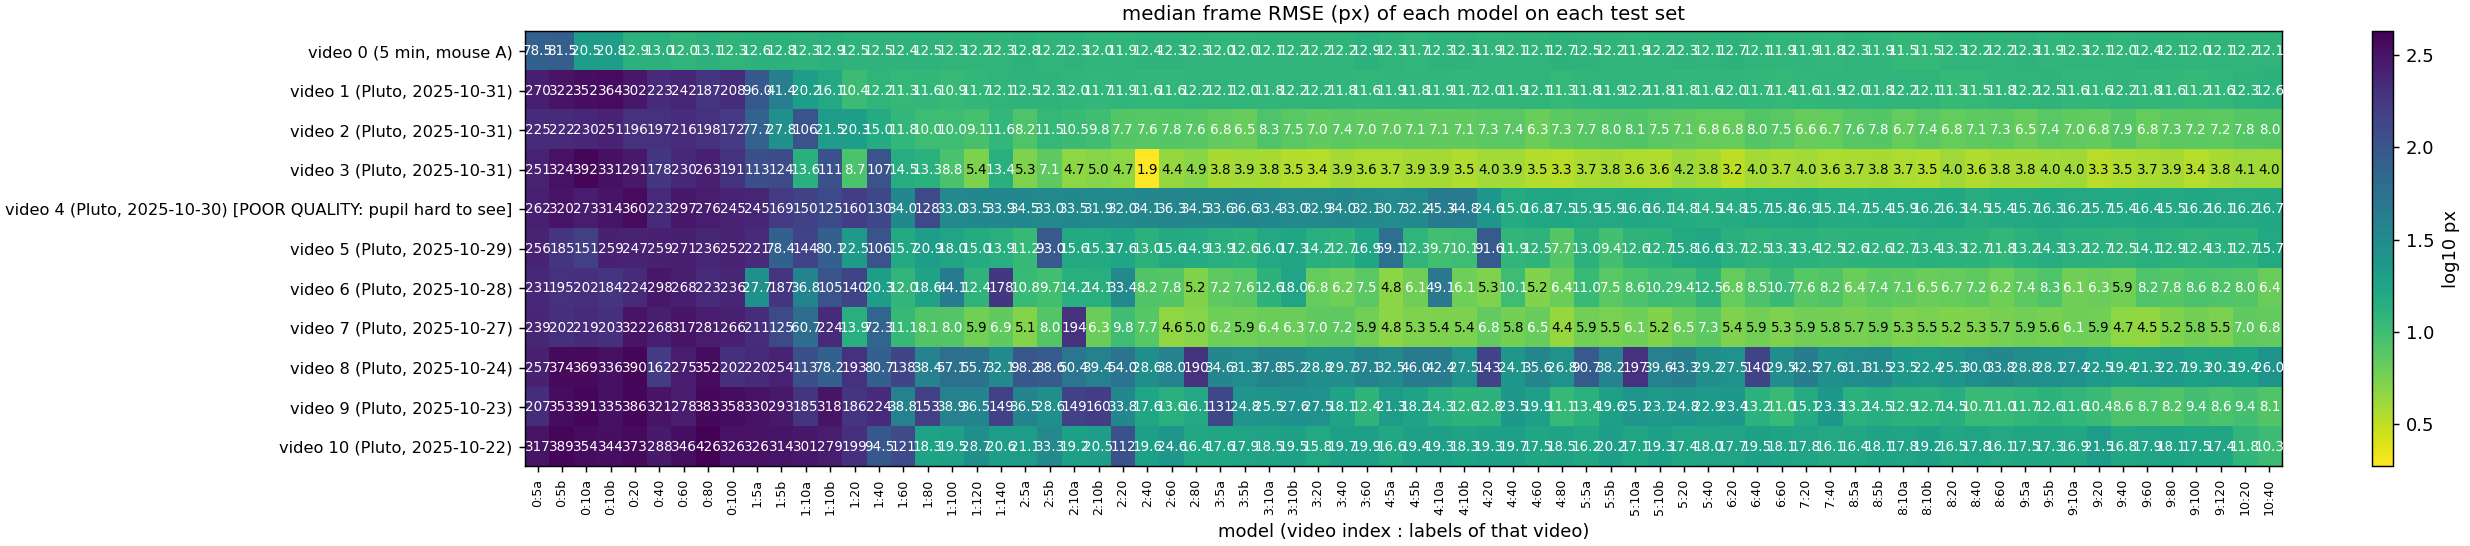

Values plotted in this chart, from the file beside it:
shuffle, test_unit, model_idx, model_unit, mouse, date, step, labels_this_video, total_labels, median_frame_rmse_px, p90_frame_rmse_px, frac_frames_rmse_gt_50px, frac_points_conf_ge_0.6, median_pupil_top_px, median_pupil_bottom_px, median_pupil_left_px, median_pupil_right_px, median_eyelid_top_px, median_eyelid_bottom_px, median_eye_nasal_corner_px, median_eye_temporal_corner_px, subset
111, 0_first5minvedio, 4.0, 0_first5minvedio, mouse A, 5-min recording, 1.0, 20.0, 20.0, 12.93, 23.94, 0.04, 0.689, 12.51, 4.85, 4.56, 5.1, 13.04, 5.04, 18.7, 12.57, 
111, 1_20251031_Pluto_spont_1, 4.0, 0_first5minvedio, mouse A, 5-min recording, 1.0, 20.0, 20.0, 301.5, 364.2, 1.0, 0.02, 330.4, 13.95, 324.8, 19.94, 334, 6.96, 24.29, 458.1, 
111, 2_20251031_Pluto_spont_3, 4.0, 0_first5minvedio, mouse A, 5-min recording, 1.0, 20.0, 20.0, 195.8, 267.6, 0.9, 0.33, 140.3, 26.66, 235.9, 14.65, 132.5, 2.2, 21.93, 33.65, 
111, 3_20251031_Pluto_spont_2, 4.0, 0_first5minvedio, mouse A, 5-min recording, 1.0, 20.0, 20.0, 290.9, 352.8, 1.0, 0.02, 43.95, 23.45, 325.9, 70.23, 38.98, 438.8, 33.06, 466.6, 
112, 0_first5minvedio, 5.0, 0_first5minvedio, mouse A, 5-min recording, 2.0, 40.0, 40.0, 13.0, 18.64, 0.02, 0.81, 12.28, 4.65, 7.91, 4.57, 12.48, 5.13, 16.44, 11.67, 
112, 1_20251031_Pluto_spont_1, 5.0, 0_first5minvedio, mouse A, 5-min recording, 2.0, 40.0, 40.0, 222.8, 262.9, 1.0, 0.147, 317.3, 3.98, 445.1, 8.71, 231.4, 8.41, 23.73, 61.93, 
112, 2_20251031_Pluto_spont_3, 5.0, 0_first5minvedio, mouse A, 5-min recording, 2.0, 40.0, 40.0, 197.2, 247.9, 1.0, 0.34, 313.4, 27.15, 324.9, 13.0, 277.6, 2.17, 22.19, 29.08, 
112, 3_20251031_Pluto_spont_2, 5.0, 0_first5minvedio, mouse A, 5-min recording, 2.0, 40.0, 40.0, 178.1, 260.7, 0.92, 0.058, 45.36, 12.58, 327.2, 9.02, 108, 7.12, 50.42, 28.0, 
113, 0_first5minvedio, 6.0, 0_first5minvedio, mouse A, 5-min recording, 3.0, 60.0, 60.0, 12.04, 17.01, 0.0, 0.892, 11.77, 4.49, 8.06, 4.44, 11.69, 5.23, 18.02, 10.4, 
113, 1_20251031_Pluto_spont_1, 6.0, 0_first5minvedio, mouse A, 5-min recording, 3.0, 60.0, 60.0, 242.4, 318.2, 1.0, 0.297, 344.7, 3.31, 444.9, 6.28, 347.2, 4.65, 14.43, 138.6, 
113, 2_20251031_Pluto_spont_3, 6.0, 0_first5minvedio, mouse A, 5-min recording, 3.0, 60.0, 60.0, 215.8, 311.7, 0.98, 0.38, 319, 26.3, 241.8, 12.75, 256.5, 1.92, 36.4, 25.19, 
113, 3_20251031_Pluto_spont_2, 6.0, 0_first5minvedio, mouse A, 5-min recording, 3.0, 60.0, 60.0, 230, 283.7, 1.0, 0.296, 196.1, 10.72, 312.6, 4.64, 297.7, 5.94, 29.35, 434.2, 
114, 0_first5minvedio, 7.0, 0_first5minvedio, mouse A, 5-min recording, 4.0, 80.0, 80.0, 13.07, 19.25, 0.02, 0.895, 12.6, 4.53, 8.82, 5.32, 11.45, 5.18, 16.48, 12.08, 
114, 1_20251031_Pluto_spont_1, 7.0, 0_first5minvedio, mouse A, 5-min recording, 4.0, 80.0, 80.0, 186.7, 290.8, 0.94, 0.152, 235.4, 4.13, 75.54, 4.14, 196.6, 7.75, 48.81, 21.22, 
114, 2_20251031_Pluto_spont_3, 7.0, 0_first5minvedio, mouse A, 5-min recording, 4.0, 80.0, 80.0, 198.2, 303.5, 0.92, 0.353, 257.9, 26.64, 246.5, 11.77, 250.5, 1.86, 49.8, 124.9, 
114, 3_20251031_Pluto_spont_2, 7.0, 0_first5minvedio, mouse A, 5-min recording, 4.0, 80.0, 80.0, 263.1, 353.9, 0.98, 0.121, 243, 19.98, 379.2, 4.58, 240.3, 7.94, 65.6, 475.4, 
115, 0_first5minvedio, 8.0, 0_first5minvedio, mouse A, 5-min recording, 5.0, 100.0, 100.0, 12.29, 17.8, 0.0, 0.932, 12.05, 4.16, 8.97, 4.58, 11.13, 5.3, 17.46, 10.74, 
115, 1_20251031_Pluto_spont_1, 8.0, 0_first5minvedio, mouse A, 5-min recording, 5.0, 100.0, 100.0, 208.2, 257.9, 0.98, 0.193, 334.3, 0.0, 69.87, 0.0, 333.4, 0.0, 33.51, 56.4, 
115, 2_20251031_Pluto_spont_3, 8.0, 0_first5minvedio, mouse A, 5-min recording, 5.0, 100.0, 100.0, 171.9, 284.6, 0.82, 0.471, 251.8, 27.76, 23.19, 12.34, 255.8, 1.42, 24.51, 31.52, 
115, 3_20251031_Pluto_spont_2, 8.0, 0_first5minvedio, mouse A, 5-min recording, 5.0, 100.0, 100.0, 190.9, 297.4, 0.98, 0.143, 335.8, 9.93, 223.8, 3.84, 337.2, 7.95, 38.38, 22.92, 
211, 0_first5minvedio, 13.0, 1_20251031_Pluto_spont_1, mouse B (Pluto), 2025-10-31, 1.0, 20.0, 120.0, 12.51, 19.25, 0.0, 0.93, 11.91, 4.48, 7.77, 5.0, 10.79, 5.17, 16.74, 11.46, 
211, 1_20251031_Pluto_spont_1, 13.0, 1_20251031_Pluto_spont_1, mouse B (Pluto), 2025-10-31, 1.0, 20.0, 120.0, 10.37, 21.58, 0.04, 0.593, 9.64, 5.44, 13.04, 4.15, 7.78, 5.56, 6.71, 9.48, 
211, 2_20251031_Pluto_spont_3, 13.0, 1_20251031_Pluto_spont_1, mouse B (Pluto), 2025-10-31, 1.0, 20.0, 120.0, 20.32, 138.7, 0.28, 0.448, 26.69, 3.56, 6.29, 4.19, 10.88, 2.05, 6.14, 9.33, 
211, 3_20251031_Pluto_spont_2, 13.0, 1_20251031_Pluto_spont_1, mouse B (Pluto), 2025-10-31, 1.0, 20.0, 120.0, 8.7, 139.4, 0.22, 0.437, 12.34, 5.63, 4.55, 2.25, 3.55, 3.63, 6.49, 9.14, 
212, 0_first5minvedio, 14.0, 1_20251031_Pluto_spont_1, mouse B (Pluto), 2025-10-31, 2.0, 40.0, 140.0, 12.46, 18.14, 0.0, 0.912, 11.43, 3.82, 8.39, 5.19, 12.21, 5.36, 16.23, 11.11, 
212, 1_20251031_Pluto_spont_1, 14.0, 1_20251031_Pluto_spont_1, mouse B (Pluto), 2025-10-31, 2.0, 40.0, 140.0, 12.17, 20.31, 0.0, 0.748, 9.74, 5.31, 12.32, 4.12, 7.54, 5.07, 14.26, 11.5, 
212, 2_20251031_Pluto_spont_3, 14.0, 1_20251031_Pluto_spont_1, mouse B (Pluto), 2025-10-31, 2.0, 40.0, 140.0, 14.96, 121.5, 0.38, 0.584, 24.69, 2.17, 6.68, 2.72, 10.48, 1.71, 6.76, 6.8, 
212, 3_20251031_Pluto_spont_2, 14.0, 1_20251031_Pluto_spont_1, mouse B (Pluto), 2025-10-31, 2.0, 40.0, 140.0, 107.2, 181.7, 0.62, 0.445, 288.4, 5.09, 12.36, 2.88, 3.32, 4.3, 3.13, 4.13, 
213, 0_first5minvedio, 15.0, 1_20251031_Pluto_spont_1, mouse B (Pluto), 2025-10-31, 3.0, 60.0, 160.0, 12.38, 18.99, 0.0, 0.95, 12.62, 4.75, 9.18, 5.92, 12.26, 5.15, 15.75, 10.84, 
213, 1_20251031_Pluto_spont_1, 15.0, 1_20251031_Pluto_spont_1, mouse B (Pluto), 2025-10-31, 3.0, 60.0, 160.0, 11.35, 19.66, 0.02, 0.745, 12.71, 4.96, 12.26, 3.73, 6.75, 4.24, 12.45, 11.06, 
213, 2_20251031_Pluto_spont_3, 15.0, 1_20251031_Pluto_spont_1, mouse B (Pluto), 2025-10-31, 3.0, 60.0, 160.0, 11.76, 109.5, 0.2, 0.67, 19.23, 2.34, 5.43, 3.27, 6.07, 1.23, 5.35, 5.72, 
213, 3_20251031_Pluto_spont_2, 15.0, 1_20251031_Pluto_spont_1, mouse B (Pluto), 2025-10-31, 3.0, 60.0, 160.0, 14.47, 177.3, 0.34, 0.53, 21.69, 4.65, 7.17, 1.79, 2.1, 4.3, 1.64, 4.48, 
214, 0_first5minvedio, 16.0, 1_20251031_Pluto_spont_1, mouse B (Pluto), 2025-10-31, 4.0, 80.0, 180.0, 12.5, 18.58, 0.0, 0.93, 11.74, 4.11, 8.24, 5.27, 11.27, 5.57, 16.32, 10.76, 
214, 1_20251031_Pluto_spont_1, 16.0, 1_20251031_Pluto_spont_1, mouse B (Pluto), 2025-10-31, 4.0, 80.0, 180.0, 11.59, 19.78, 0.0, 0.815, 10.89, 5.43, 12.6, 3.33, 7.48, 5.74, 12.11, 11.32, 
214, 2_20251031_Pluto_spont_3, 16.0, 1_20251031_Pluto_spont_1, mouse B (Pluto), 2025-10-31, 4.0, 80.0, 180.0, 9.98, 88.33, 0.2, 0.673, 17.83, 1.83, 4.87, 2.37, 4.72, 1.26, 3.87, 5.58, 
214, 3_20251031_Pluto_spont_2, 16.0, 1_20251031_Pluto_spont_1, mouse B (Pluto), 2025-10-31, 4.0, 80.0, 180.0, 13.29, 104.1, 0.14, 0.603, 28.42, 3.1, 3.27, 2.07, 4.0, 4.06, 2.05, 3.2, 
225, 0_first5minvedio, 17.0, 1_20251031_Pluto_spont_1, mouse B (Pluto), 2025-10-31, 5.0, 100.0, 200.0, 12.26, 18.71, 0.0, 0.957, 11.15, 4.2, 7.91, 5.33, 12.4, 5.75, 14.81, 10.18, 
225, 1_20251031_Pluto_spont_1, 17.0, 1_20251031_Pluto_spont_1, mouse B (Pluto), 2025-10-31, 5.0, 100.0, 200.0, 10.94, 19.28, 0.0, 0.89, 9.85, 5.14, 12.47, 3.24, 7.62, 5.39, 12.23, 10.63, 
225, 2_20251031_Pluto_spont_3, 17.0, 1_20251031_Pluto_spont_1, mouse B (Pluto), 2025-10-31, 5.0, 100.0, 200.0, 9.99, 46.27, 0.1, 0.748, 20.02, 0.0, 0.0, 0.0, 7.07, 0.0, 0.0, 4.66, 
225, 3_20251031_Pluto_spont_2, 17.0, 1_20251031_Pluto_spont_1, mouse B (Pluto), 2025-10-31, 5.0, 100.0, 200.0, 8.84, 18.63, 0.02, 0.656, 17.95, 3.7, 4.54, 1.93, 4.12, 4.07, 2.33, 3.37, 
216, 0_first5minvedio, 18.0, 1_20251031_Pluto_spont_1, mouse B (Pluto), 2025-10-31, 6.0, 120.0, 220.0, 12.22, 18.77, 0.0, 0.902, 12.44, 4.51, 7.77, 5.86, 12.84, 5.54, 17.43, 10.39, 
216, 1_20251031_Pluto_spont_1, 18.0, 1_20251031_Pluto_spont_1, mouse B (Pluto), 2025-10-31, 6.0, 120.0, 220.0, 11.7, 18.43, 0.0, 0.948, 10.72, 5.63, 12.05, 3.4, 7.39, 5.79, 11.32, 12.69, 
216, 2_20251031_Pluto_spont_3, 18.0, 1_20251031_Pluto_spont_1, mouse B (Pluto), 2025-10-31, 6.0, 120.0, 220.0, 9.07, 38.71, 0.06, 0.748, 16.2, 2.03, 3.29, 3.05, 6.93, 1.62, 2.96, 5.91, 
216, 3_20251031_Pluto_spont_2, 18.0, 1_20251031_Pluto_spont_1, mouse B (Pluto), 2025-10-31, 6.0, 120.0, 220.0, 5.42, 20.8, 0.0, 0.709, 6.47, 3.0, 5.22, 2.21, 3.16, 3.72, 2.01, 2.82, 
217, 0_first5minvedio, 19.0, 1_20251031_Pluto_spont_1, mouse B (Pluto), 2025-10-31, 7.0, 140.0, 240.0, 12.26, 18.38, 0.0, 0.93, 12.5, 4.36, 8.07, 4.42, 12.42, 5.4, 16.71, 12.16, 
217, 1_20251031_Pluto_spont_1, 19.0, 1_20251031_Pluto_spont_1, mouse B (Pluto), 2025-10-31, 7.0, 140.0, 240.0, 12.09, 18.66, 0.0, 0.887, 9.38, 5.98, 12.09, 3.48, 7.72, 7.97, 12.23, 11.75, 
217, 2_20251031_Pluto_spont_3, 19.0, 1_20251031_Pluto_spont_1, mouse B (Pluto), 2025-10-31, 7.0, 140.0, 240.0, 11.56, 37.09, 0.06, 0.793, 16.74, 1.71, 4.7, 3.27, 6.75, 1.11, 2.81, 4.31, 
217, 3_20251031_Pluto_spont_2, 19.0, 1_20251031_Pluto_spont_1, mouse B (Pluto), 2025-10-31, 7.0, 140.0, 240.0, 13.45, 17.42, 0.04, 0.716, 30.26, 3.1, 4.08, 2.0, 6.79, 2.95, 2.67, 4.43, 
321, 0_first5minvedio, 24.0, 2_20251031_Pluto_spont_3, mouse B (Pluto), 2025-10-31, 1.0, 20.0, 220.0, 11.89, 18.11, 0.0, 0.942, 10.82, 4.74, 8.23, 4.86, 12.18, 4.7, 16.12, 10.27, 
321, 1_20251031_Pluto_spont_1, 24.0, 2_20251031_Pluto_spont_3, mouse B (Pluto), 2025-10-31, 1.0, 20.0, 220.0, 11.89, 19.57, 0.02, 0.927, 8.05, 6.31, 13.27, 3.73, 7.9, 5.31, 12.68, 11.33, 
321, 2_20251031_Pluto_spont_3, 24.0, 2_20251031_Pluto_spont_3, mouse B (Pluto), 2025-10-31, 1.0, 20.0, 220.0, 7.73, 26.37, 0.08, 0.851, 18.26, 1.46, 3.72, 2.71, 5.58, 1.29, 3.16, 5.21, 
321, 3_20251031_Pluto_spont_2, 24.0, 2_20251031_Pluto_spont_3, mouse B (Pluto), 2025-10-31, 1.0, 20.0, 220.0, 4.67, 12.5, 0.0, 0.842, 4.6, 2.94, 3.49, 1.53, 1.52, 3.19, 1.35, 3.16, 
322, 0_first5minvedio, 25.0, 2_20251031_Pluto_spont_3, mouse B (Pluto), 2025-10-31, 2.0, 40.0, 240.0, 12.38, 17.69, 0.0, 0.977, 11.55, 4.73, 8.65, 4.82, 11.66, 5.65, 15.89, 11.21, 
322, 1_20251031_Pluto_spont_1, 25.0, 2_20251031_Pluto_spont_3, mouse B (Pluto), 2025-10-31, 2.0, 40.0, 240.0, 11.57, 19.97, 0.02, 0.95, 9.88, 5.09, 11.18, 3.39, 7.19, 5.22, 13.21, 12.16, 
322, 2_20251031_Pluto_spont_3, 25.0, 2_20251031_Pluto_spont_3, mouse B (Pluto), 2025-10-31, 2.0, 40.0, 240.0, 7.57, 25.06, 0.02, 0.887, 13.97, 1.71, 2.97, 3.11, 4.85, 1.06, 4.05, 4.55, 
322, 3_20251031_Pluto_spont_2, 25.0, 2_20251031_Pluto_spont_3, mouse B (Pluto), 2025-10-31, 2.0, 40.0, 240.0, 1.86, 6.11, 0.0, 0.894, 0.0, 0.0, 0.0, 0.0, 0.0, 0.0, 0.0, 0.0, 
323, 0_first5minvedio, 26.0, 2_20251031_Pluto_spont_3, mouse B (Pluto), 2025-10-31, 3.0, 60.0, 260.0, 12.32, 17.8, 0.0, 0.952, 12.09, 4.43, 8.73, 4.72, 12.2, 5.27, 16.68, 10.01, 
323, 1_20251031_Pluto_spont_1, 26.0, 2_20251031_Pluto_spont_3, mouse B (Pluto), 2025-10-31, 3.0, 60.0, 260.0, 11.58, 20.13, 0.0, 0.963, 8.41, 6.78, 12.71, 3.77, 6.82, 6.72, 12.5, 13.35, 
323, 2_20251031_Pluto_spont_3, 26.0, 2_20251031_Pluto_spont_3, mouse B (Pluto), 2025-10-31, 3.0, 60.0, 260.0, 7.83, 22.76, 0.08, 0.897, 10.24, 2.14, 3.39, 3.29, 5.13, 0.99, 4.41, 4.94, 
323, 3_20251031_Pluto_spont_2, 26.0, 2_20251031_Pluto_spont_3, mouse B (Pluto), 2025-10-31, 3.0, 60.0, 260.0, 4.43, 23.23, 0.0, 0.887, 4.41, 2.97, 3.36, 1.65, 1.6, 4.18, 1.69, 1.93, 
... 732 more rows
